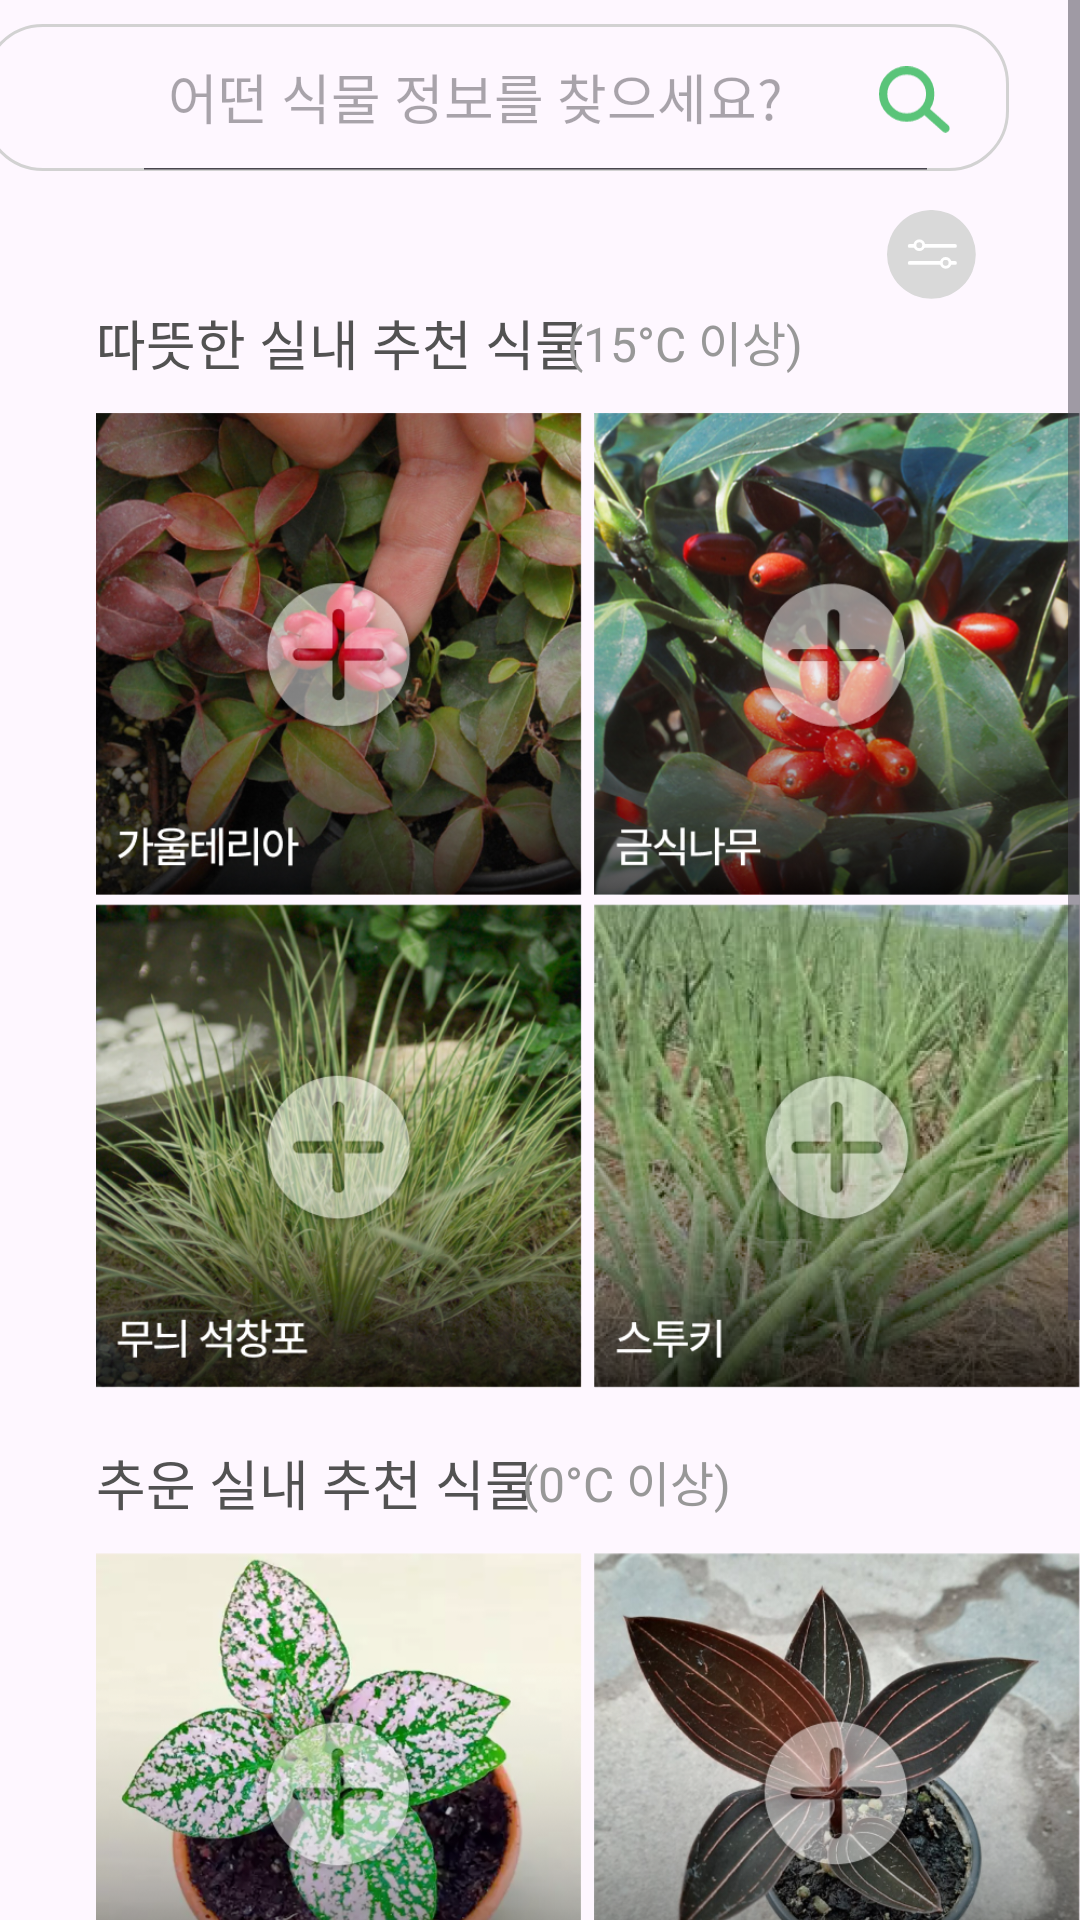

Layout XML and referenced resources for this Android screen:
<!-- AndroidManifest.xml: application theme Theme.Greenish -->
<!-- res/layout/fragment_search_recommend.xml -->
<?xml version="1.0" encoding="utf-8"?>
<ScrollView xmlns:android="http://schemas.android.com/apk/res/android"
    xmlns:app="http://schemas.android.com/apk/res-auto"
    xmlns:tools="http://schemas.android.com/tools"
    android:layout_width="match_parent"
    android:layout_height="match_parent">

    <LinearLayout
        android:layout_width="match_parent"
        android:layout_height="match_parent"
        android:orientation="vertical">

        <androidx.constraintlayout.widget.ConstraintLayout
            android:layout_width="match_parent"
            android:layout_height="101dp"
            app:layout_constraintTop_toBottomOf="@+id/constraintLayout"
            tools:ignore="MissingConstraints">

            <ImageView
                android:id="@+id/iv_search_recommend_searchbox"
                android:layout_width="342dp"
                android:layout_height="49dp"
                android:layout_marginTop="8dp"
                android:layout_marginEnd="24dp"
                android:src="@drawable/ic_search_recommend_searchbox"
                app:layout_constraintEnd_toEndOf="parent"
                app:layout_constraintTop_toTopOf="parent" />

            <SearchView
                android:id="@+id/sv_search_recommend_searchview"
                android:layout_width="0dp"
                android:layout_height="49dp"
                android:layout_marginStart="40dp"
                android:layout_marginTop="8dp"
                android:layout_marginEnd="43dp"
                android:layout_centerVertical="true"
                android:layout_alignParentStart="true"
                android:iconifiedByDefault="false"
                android:queryHint="어떤 식물 정보를 찾으세요?"
                app:iconifiedByDefault="false"
                app:queryHint="어떤 식물 정보를 찾으세요?"
                app:layout_constraintStart_toStartOf="parent"
                app:layout_constraintEnd_toEndOf="parent"
                app:layout_constraintTop_toTopOf="parent"
                android:closeIcon="@null"
                app:closeIcon="@null"
                app:searchHintIcon="@null"
                app:searchIcon="@null"
                android:searchHintIcon="@null"
                android:searchIcon="@null"
                app:submitBackground="@null"
                />

            <ImageView
                android:id="@+id/iv_search_recommend_searchglass"
                android:layout_width="24dp"
                android:layout_height="22.4dp"
                android:layout_marginTop="22dp"
                android:layout_marginEnd="43dp"
                android:src="@drawable/ic_search_recommend_searchglass"
                app:layout_constraintEnd_toEndOf="parent"
                app:layout_constraintTop_toTopOf="parent" />

            <ImageView
                android:id="@+id/iv_search_recommend_filter"
                android:layout_width="30.25dp"
                android:layout_height="30.25dp"
                android:layout_marginTop="70dp"
                android:layout_marginEnd="34dp"
                android:src="@drawable/ic_search_recommend_filter"
                app:layout_constraintEnd_toEndOf="parent"
                app:layout_constraintTop_toTopOf="parent" />


        </androidx.constraintlayout.widget.ConstraintLayout>

        <androidx.constraintlayout.widget.ConstraintLayout
            android:layout_width="match_parent"
            android:layout_height="380dp">

            <TextView
                android:id="@+id/tv_search_recommend_text1"
                android:layout_width="wrap_content"
                android:layout_height="34dp"
                android:layout_marginStart="32dp"
                android:fontFamily="@font/prebold"
                android:text="따뜻한 실내 추천 식물"
                android:textColor="#525252"
                android:textSize="18sp"
                app:layout_constraintStart_toStartOf="parent"
                app:layout_constraintTop_toTopOf="parent" />

            <TextView
                android:id="@+id/tv_search_recommend_text1_2"
                android:layout_width="wrap_content"
                android:layout_height="25dp"
                android:layout_marginStart="189dp"
                android:layout_marginTop="1dp"
                android:fontFamily="@font/prebold"
                android:text="(15°C 이상)"
                android:textColor="@color/Greenish_darkgrey"
                android:textSize="16sp"
                app:layout_constraintStart_toStartOf="parent"
                app:layout_constraintTop_toTopOf="parent" />

            <ImageView
                android:id="@+id/iv_search_recommend_plant1"
                android:layout_width="162dp"
                android:layout_height="162dp"
                android:layout_marginStart="32dp"
                android:layout_marginTop="36dp"
                android:src="@drawable/ic_search_recommend1"
                app:layout_constraintStart_toStartOf="parent"
                app:layout_constraintTop_toTopOf="parent" />

            <ImageView
                android:id="@+id/iv_search_recommend_plant2"
                android:layout_width="162dp"
                android:layout_height="162dp"
                android:layout_marginStart="198dp"
                android:layout_marginTop="36dp"
                android:src="@drawable/ic_search_recommend2"
                app:layout_constraintStart_toStartOf="parent"
                app:layout_constraintTop_toTopOf="parent" />

            <ImageView
                android:id="@+id/iv_search_recommend_plant3"
                android:layout_width="162dp"
                android:layout_height="162dp"
                android:layout_marginStart="32dp"
                android:layout_marginTop="200dp"
                android:src="@drawable/ic_search_recommend3"
                app:layout_constraintStart_toStartOf="parent"
                app:layout_constraintTop_toTopOf="parent" />

            <ImageView
                android:id="@+id/iv_search_recommend_plant4"
                android:layout_width="162dp"
                android:layout_height="162dp"
                android:layout_marginStart="198dp"
                android:layout_marginTop="200dp"
                android:src="@drawable/ic_search_recommend4"
                app:layout_constraintStart_toStartOf="parent"
                app:layout_constraintTop_toTopOf="parent" />

        </androidx.constraintlayout.widget.ConstraintLayout>

        <androidx.constraintlayout.widget.ConstraintLayout
            android:layout_width="match_parent"
            android:layout_height="450dp">

            <TextView
                android:id="@+id/tv_search_recommend_text2"
                android:layout_width="wrap_content"
                android:layout_height="34dp"
                android:layout_marginStart="32dp"
                android:fontFamily="@font/prebold"
                android:text="추운 실내 추천 식물"
                android:textColor="#525252"
                android:textSize="18sp"
                app:layout_constraintStart_toStartOf="parent"
                app:layout_constraintTop_toTopOf="parent" />

            <TextView
                android:id="@+id/tv_search_recommend_text2_2"
                android:layout_width="wrap_content"
                android:layout_height="25dp"
                android:layout_marginStart="174dp"
                android:layout_marginTop="1dp"
                android:fontFamily="@font/prebold"
                android:text="(0°C 이상)"
                android:textColor="@color/Greenish_darkgrey"
                android:textSize="16sp"
                app:layout_constraintStart_toStartOf="parent"
                app:layout_constraintTop_toTopOf="parent" />

            <ImageView
                android:id="@+id/iv_search_recommend_plant5"
                android:layout_width="162dp"
                android:layout_height="162dp"
                android:layout_marginStart="32dp"
                android:layout_marginTop="36dp"
                android:src="@drawable/ic_search_recommend5"
                app:layout_constraintStart_toStartOf="parent"
                app:layout_constraintTop_toTopOf="parent" />

            <ImageView
                android:id="@+id/iv_search_recommend_plant6"
                android:layout_width="162dp"
                android:layout_height="162dp"
                android:layout_marginStart="198dp"
                android:layout_marginTop="36dp"
                android:src="@drawable/ic_search_recommend6"
                app:layout_constraintStart_toStartOf="parent"
                app:layout_constraintTop_toTopOf="parent" />

            <ImageView
                android:id="@+id/iv_search_recommend_plant7"
                android:layout_width="162dp"
                android:layout_height="162dp"
                android:layout_marginStart="32dp"
                android:layout_marginTop="200dp"
                android:src="@drawable/ic_search_recommend7"
                app:layout_constraintStart_toStartOf="parent"
                app:layout_constraintTop_toTopOf="parent" />

            <ImageView
                android:id="@+id/iv_search_recommend_plant8"
                android:layout_width="162dp"
                android:layout_height="162dp"
                android:layout_marginStart="198dp"
                android:layout_marginTop="200dp"
                android:src="@drawable/ic_search_recommend8"
                app:layout_constraintStart_toStartOf="parent"
                app:layout_constraintTop_toTopOf="parent" />

        </androidx.constraintlayout.widget.ConstraintLayout>

    </LinearLayout>

</ScrollView>
<!-- resources referenced by this layout -->
<resources>
  <color name="Greenish_darkgrey">#FF989898</color>
  <!-- drawable ic_search_recommend1: png bitmap (drawable, 370815 bytes) -->
  <!-- drawable ic_search_recommend2: png bitmap (drawable, 374509 bytes) -->
  <!-- drawable ic_search_recommend3: png bitmap (drawable, 427952 bytes) -->
  <!-- drawable ic_search_recommend4: png bitmap (drawable, 310550 bytes) -->
  <!-- drawable ic_search_recommend5: png bitmap (drawable, 299161 bytes) -->
  <!-- drawable ic_search_recommend6: png bitmap (drawable, 319341 bytes) -->
  <!-- drawable ic_search_recommend7: png bitmap (drawable, 290421 bytes) -->
  <!-- drawable ic_search_recommend8: png bitmap (drawable, 445741 bytes) -->
  <!-- drawable ic_search_recommend_filter (drawable) -->
  <vector xmlns:android="http://schemas.android.com/apk/res/android"
      android:width="31dp"
      android:height="31dp"
      android:viewportWidth="31"
      android:viewportHeight="31">
    <path
        android:pathData="M15.124,15.124m-15.124,0a15.124,15.124 0,1 1,30.248 0a15.124,15.124 0,1 1,-30.248 0"
        android:fillColor="#D9D9D9"/>
    <path
        android:pathData="M7.722,11.585L23.168,11.585A0.644,0.644 0,0 1,23.811 12.229L23.811,12.229A0.644,0.644 0,0 1,23.168 12.872L7.722,12.872A0.644,0.644 0,0 1,7.078 12.229L7.078,12.229A0.644,0.644 0,0 1,7.722 11.585z"
        android:fillColor="#ffffff"/>
    <path
        android:pathData="M7.722,17.377L23.168,17.377A0.644,0.644 0,0 1,23.811 18.021L23.811,18.021A0.644,0.644 0,0 1,23.168 18.664L7.722,18.664A0.644,0.644 0,0 1,7.078 18.021L7.078,18.021A0.644,0.644 0,0 1,7.722 17.377z"
        android:fillColor="#ffffff"/>
    <path
        android:strokeWidth="1"
        android:pathData="M11,12m-1.5,0a1.5,1.5 0,1 1,3 0a1.5,1.5 0,1 1,-3 0"
        android:fillColor="#D9D9D9"
        android:strokeColor="#ffffff"/>
    <path
        android:strokeWidth="1"
        android:pathData="M20,18m-1.5,0a1.5,1.5 0,1 1,3 0a1.5,1.5 0,1 1,-3 0"
        android:fillColor="#D9D9D9"
        android:strokeColor="#ffffff"/>
  </vector>
  <!-- drawable ic_search_recommend_searchbox (drawable) -->
  <vector xmlns:android="http://schemas.android.com/apk/res/android"
      android:width="342dp"
      android:height="49dp"
      android:viewportWidth="342"
      android:viewportHeight="49">
    <path
        android:strokeWidth="1"
        android:pathData="M20,0.5L322,0.5A19.5,19.5 0,0 1,341.5 20L341.5,29A19.5,19.5 0,0 1,322 48.5L20,48.5A19.5,19.5 0,0 1,0.5 29L0.5,20A19.5,19.5 0,0 1,20 0.5z"
        android:fillColor="#00000000"
        android:strokeColor="#D2D2D2"/>
  </vector>
  <!-- drawable ic_search_recommend_searchglass (drawable) -->
  <vector xmlns:android="http://schemas.android.com/apk/res/android"
      android:width="26dp"
      android:height="24dp"
      android:viewportWidth="26"
      android:viewportHeight="24">
    <path
        android:pathData="M10,10m-8.5,0a8.5,8.5 0,1 1,17 0a8.5,8.5 0,1 1,-17 0"
        android:strokeWidth="3"
        android:fillColor="#00000000"
        android:strokeColor="#5AC479"/>
    <path
        android:pathData="M16.801,16L24.001,22.4"
        android:strokeWidth="3"
        android:fillColor="#00000000"
        android:strokeColor="#5AC479"
        android:strokeLineCap="round"/>
  </vector>
  <style name="Theme.Greenish" parent="Base.Theme.Greenish" />
  <style name="Base.Theme.Greenish" parent="Theme.Material3.DayNight.NoActionBar">
          
          
          <item name="colorPrimary">#5AC479</item>
      </style>
</resources>
